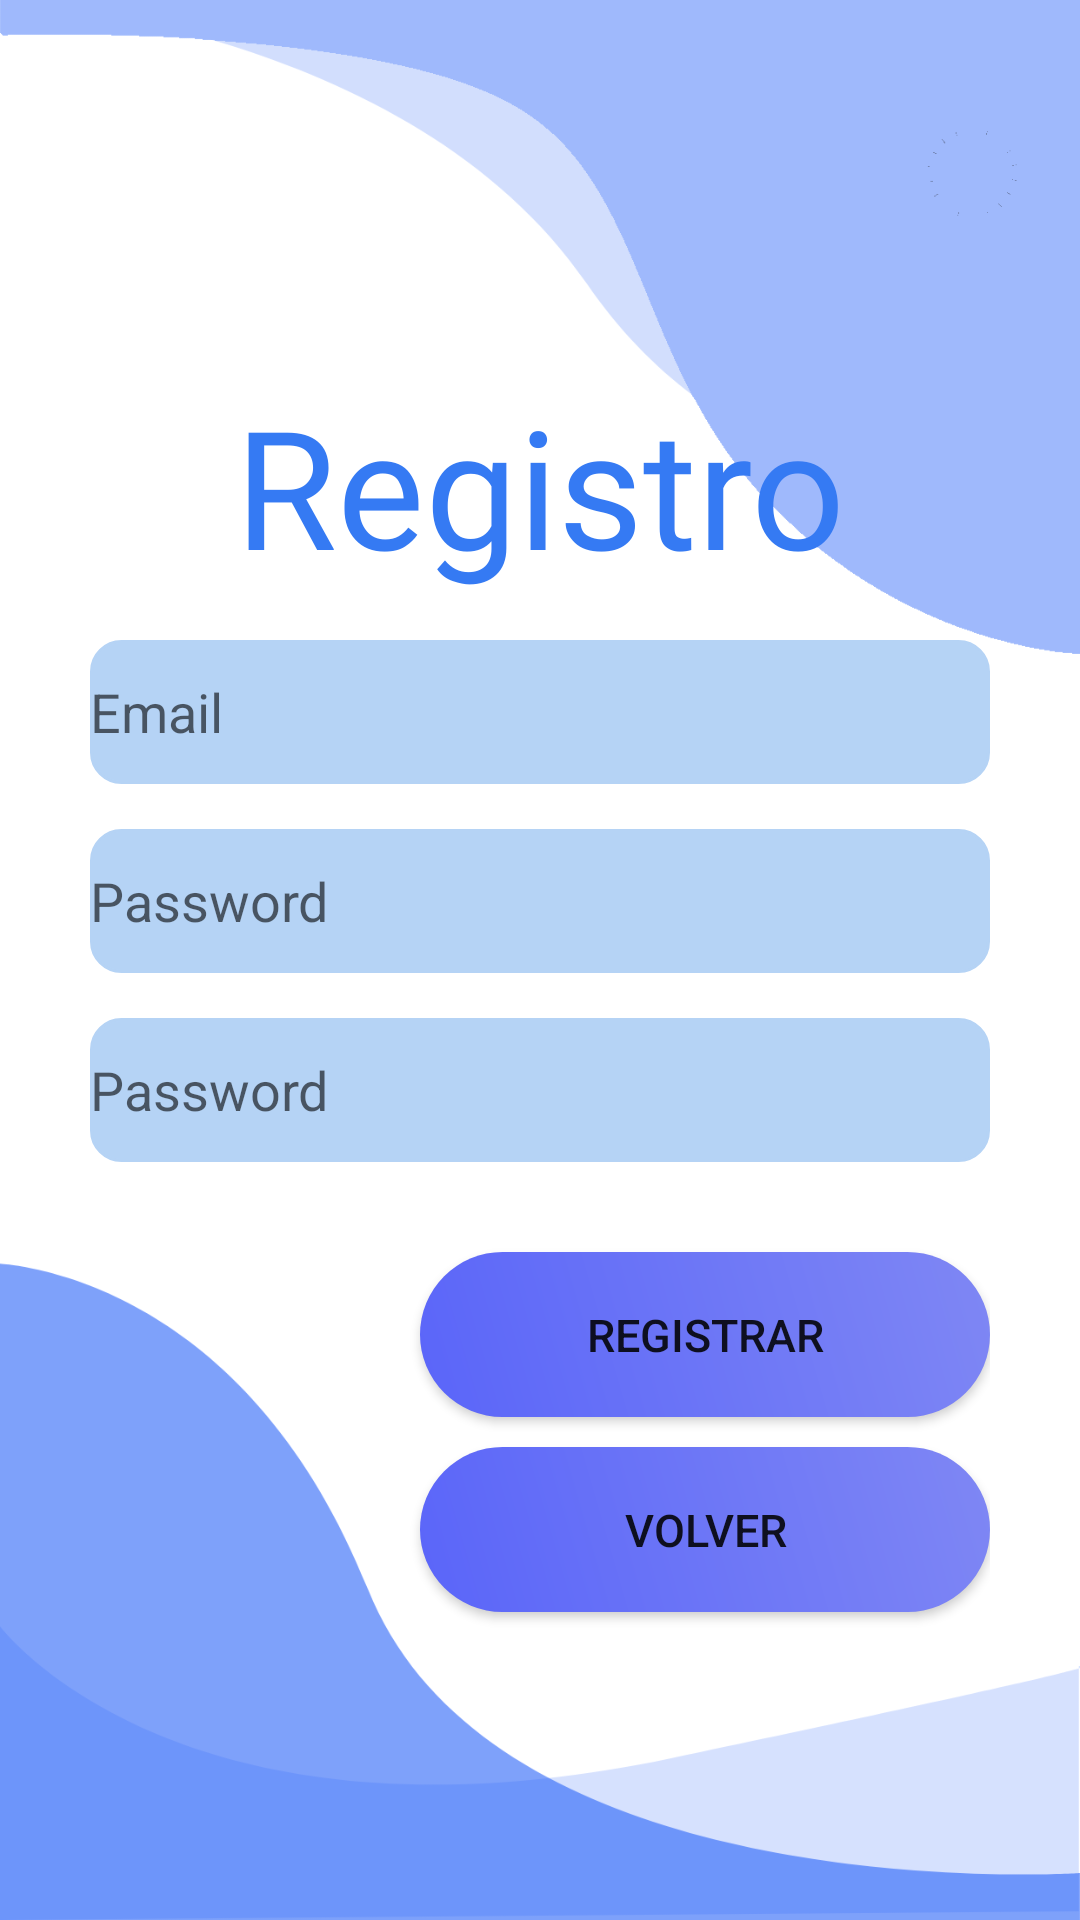

Reconstruct the res/layout file that produces this screen, plus the resources it refers to.
<!-- AndroidManifest.xml: application theme Theme.VehicleReporty20 -->
<!-- res/layout/activity_sign_up.xml -->
<?xml version="1.0" encoding="utf-8"?>
<LinearLayout xmlns:android="http://schemas.android.com/apk/res/android"
    xmlns:app="http://schemas.android.com/apk/res-auto"
    xmlns:tools="http://schemas.android.com/tools"
    android:layout_width="match_parent"
    android:layout_height="match_parent"
    android:background="@drawable/login"
    android:orientation="vertical"
    android:padding="30dp"
    tools:context=".SignUp">

    <TextView
        android:id="@+id/txtSignUp"
        android:layout_width="match_parent"
        android:layout_height="wrap_content"
        android:layout_marginTop="95dp"
        android:gravity="center"
        android:text="Registro"
        android:fontFamily="@font/teko_medium"
        android:textColor="#357AF3"
        android:textSize="55dp" />

    <LinearLayout
        android:layout_width="match_parent"
        android:layout_height="wrap_content"
        android:orientation="vertical">
        <EditText
            android:id="@+id/edUsername"
            android:layout_width="match_parent"
            android:layout_height="wrap_content"
            android:layout_marginTop="15dp"
            android:background="@drawable/custom_input"
            android:backgroundTint="#B5D3F5"
            android:hint="Email"
            android:minHeight="48dp" />

        <EditText
            android:id="@+id/edPassword"
            android:layout_width="match_parent"
            android:layout_height="wrap_content"
            android:layout_marginTop="15dp"
            android:background="@drawable/custom_input"
            android:backgroundTint="#B5D3F5"
            android:hint="Password"
            android:inputType="textPassword"
            android:minHeight="48dp" />

        <EditText
            android:id="@+id/edConfirmPassword"
            android:layout_width="match_parent"
            android:layout_height="wrap_content"
            android:layout_marginTop="15dp"
            android:background="@drawable/custom_input"
            android:backgroundTint="#B5D3F5"
            android:hint="Password"
            android:inputType="textPassword"
            android:minHeight="48dp" />
    </LinearLayout>
    <ProgressBar
        android:id="@+id/progressBar"
        android:visibility="gone"
        android:layout_width="match_parent"
        android:layout_height="wrap_content"
        android:layout_marginTop="15dp" />

    <Button
        android:id="@+id/btnCreateUser"
        android:layout_width="match_parent"
        android:layout_height="wrap_content"
        android:layout_marginTop="30dp"
        android:layout_marginLeft="110dp"
        android:background="@drawable/button_round"
        android:text="Registrar"
        android:textSize="15dp" />

    <Button
        android:id="@+id/btnBack"
        android:layout_width="match_parent"
        android:layout_height="wrap_content"
        android:layout_marginTop="10dp"
        android:layout_marginLeft="110dp"
        android:background="@drawable/button_round"
        android:text="Volver"
        android:textSize="15dp" />
</LinearLayout>
<!-- resources referenced by this layout -->
<resources>
  <!-- drawable button_round (drawable) -->
  <?xml version="1.0" encoding="utf-8"?>
  <shape xmlns:android="http://schemas.android.com/apk/res/android"
      android:shape="rectangle">
      <corners
          android:radius="30dp"/>
      <gradient
          android:angle="45"
          android:centerX="35%"
          android:startColor="#5A65F9"
          android:endColor="#7F87F4"
          android:type="linear" />
      <size
          android:width="180dp"
          android:height="55dp"/>
  </shape>
  <!-- drawable custom_input (drawable) -->
  <?xml version="1.0" encoding="utf-8"?>
  <selector xmlns:android="http://schemas.android.com/apk/res/android">
  
      <item
          android:state_enabled="true" android:state_focused="true">
          <shape android:shape="rectangle">
              <solid android:color="#4F4C48"/>
              <corners android:radius="10dp" />
              <stroke android:color="#FFBC5C" android:width="1dp" />
          </shape>
      </item>
  
      <item
          android:state_enabled="true">
          <shape android:shape="rectangle">
              <solid android:color="#4F4C48"/>
              <corners android:radius="10dp" />
              <stroke android:color="@android:color/white" android:width="1dp" />
          </shape>
      </item>
  </selector>
  <!-- drawable login: png bitmap (drawable, 32590 bytes) -->
  <style name="Theme.VehicleReporty20" parent="Theme.AppCompat.Light.NoActionBar">
          
          <item name="colorPrimary">#091C1D</item>
          <item name="colorPrimaryVariant">@color/purple_700</item>
          <item name="colorOnPrimary">@color/white</item>
          
          <item name="colorSecondary">@color/teal_200</item>
          <item name="colorSecondaryVariant">@color/teal_700</item>
          <item name="colorOnSecondary">@color/black</item>
          
          <item name="android:statusBarColor">?attr/colorPrimaryVariant</item>
          
      </style>
  <color name="purple_700">#346FD6</color>
  <color name="white">#FFFFFFFF</color>
  <color name="teal_200">#FF03DAC5</color>
  <color name="teal_700">#FF018786</color>
  <color name="black">#FF000000</color>
</resources>
